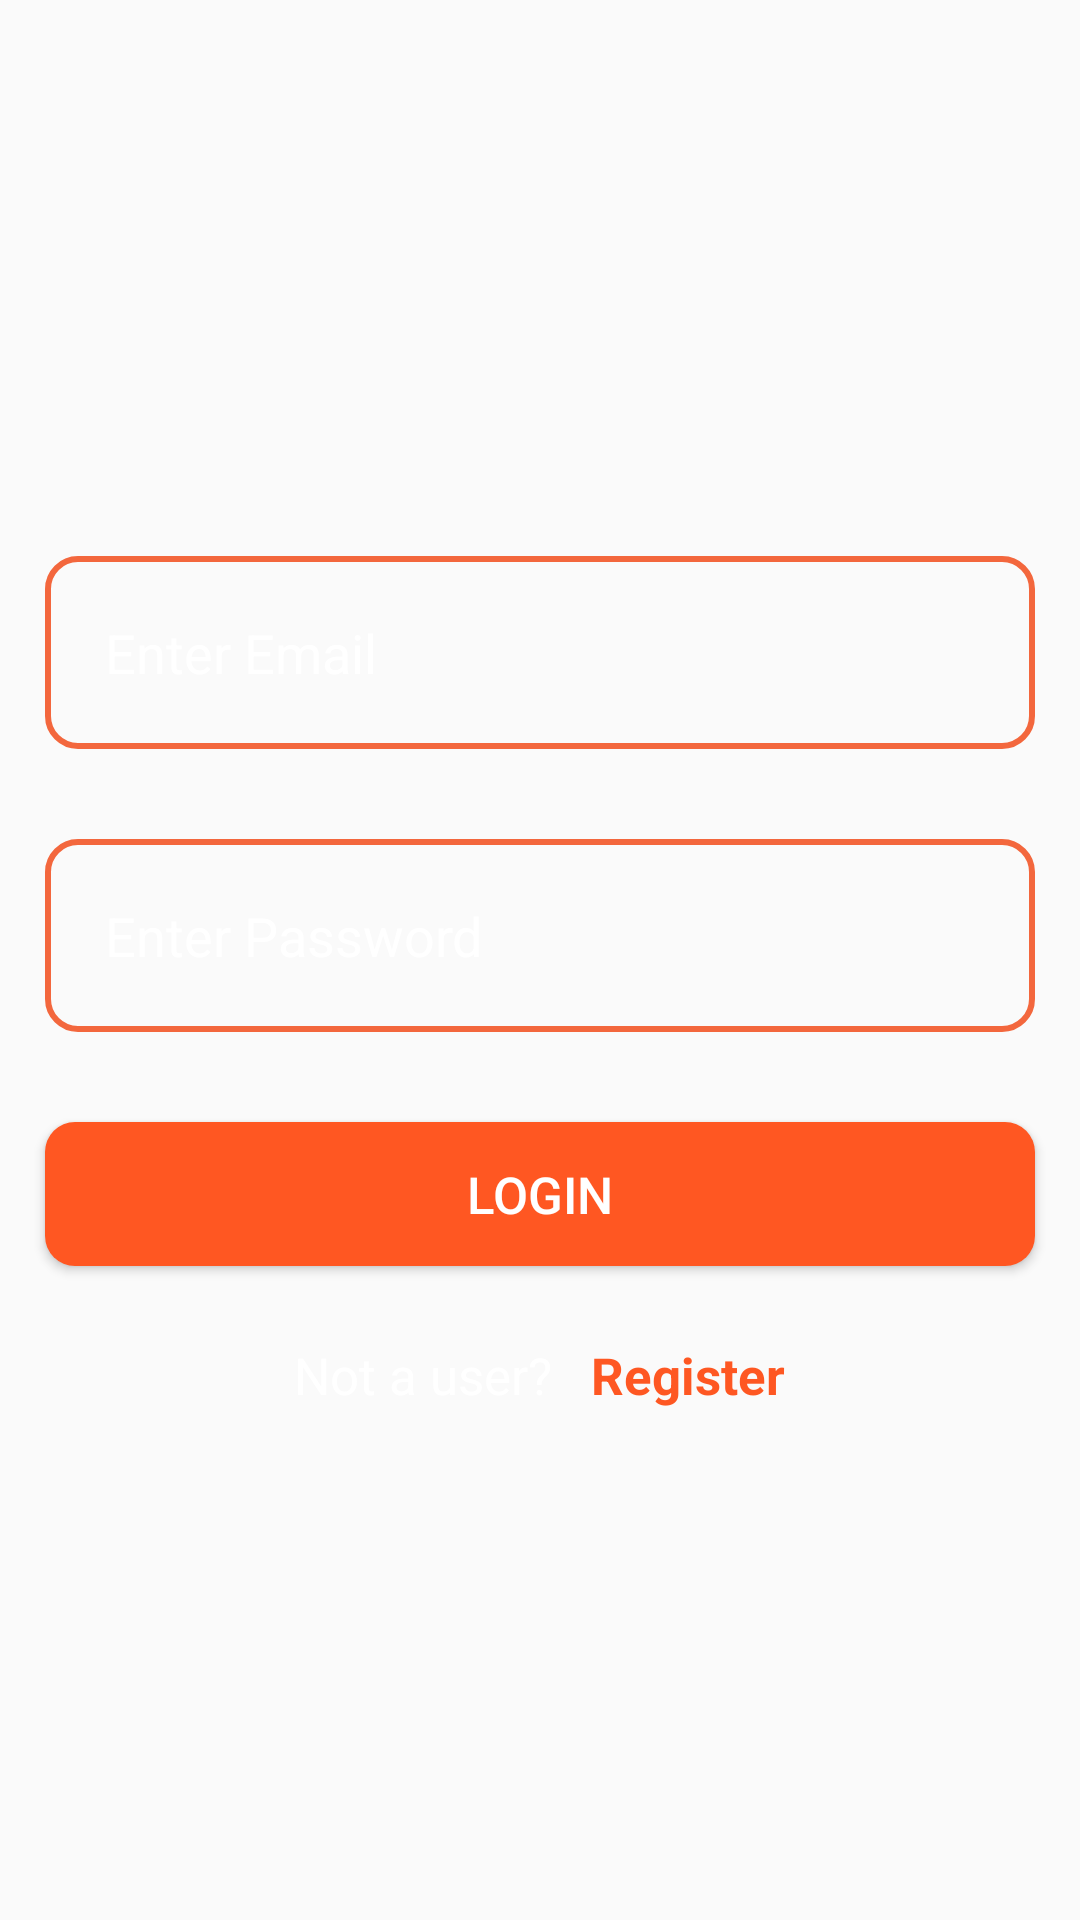

Write the Android layout XML for this screen, with the resource values it uses.
<!-- AndroidManifest.xml: application theme Theme.FoodOrderApps -->
<!-- res/layout/activity_signin.xml -->
<?xml version="1.0" encoding="utf-8"?>
<LinearLayout xmlns:android="http://schemas.android.com/apk/res/android"
    xmlns:app="http://schemas.android.com/apk/res-auto"
    xmlns:tools="http://schemas.android.com/tools"
    android:layout_width="match_parent"
    android:layout_height="match_parent"
    android:background="@drawable/loginpage"
    android:gravity="center"
    android:orientation="vertical"
    tools:context=".Activity.Login">

    <EditText
        android:id="@+id/loginemail"
        android:layout_width="match_parent"
        android:layout_height="wrap_content"
        android:layout_margin="15dp"
        android:background="@drawable/edt_txt_back"
        android:hint="Enter Email"
        android:padding="20dp"
        android:textColor="@color/white"
        android:textColorHint="@color/white" />

    <EditText
        android:id="@+id/loginpassword"
        android:layout_width="match_parent"
        android:layout_height="wrap_content"
        android:layout_margin="15dp"
        android:background="@drawable/edt_txt_back"
        android:hint="Enter Password"
        android:inputType="textPassword"
        android:padding="20dp"
        android:textColor="@color/white"
        android:textColorHint="@color/white" />

    <Button
        android:id="@+id/loginbutton"
        android:layout_width="match_parent"
        android:layout_height="wrap_content"
        android:layout_margin="15dp"
        android:background="@drawable/button_back"
        android:text="Login"
        android:textColor="@color/white"
        android:textSize="17sp" />

    <ProgressBar
        android:id="@+id/progressbar"
        android:layout_width="wrap_content"
        android:layout_height="wrap_content"
        android:backgroundTint="#FE5722"
        android:foregroundTint="#FE5722"
        android:progressTint="#FE5722"
        android:visibility="gone" />


    <LinearLayout
        android:layout_width="match_parent"
        android:layout_height="wrap_content"
        android:layout_marginTop="10dp"
        android:gravity="center"
        android:orientation="horizontal">

        <TextView
            android:layout_width="wrap_content"
            android:layout_height="wrap_content"
            android:text="Not a user?   "
            android:textColor="@color/white"
            android:textSize="17sp" />

        <TextView
            android:id="@+id/loginregister"
            android:layout_width="wrap_content"
            android:layout_height="wrap_content"
            android:text="Register"
            android:textColor="#FE5722"
            android:textSize="17sp"
            android:textStyle="bold" />


    </LinearLayout>


</LinearLayout>
<!-- resources referenced by this layout -->
<resources>
  <color name="white">#FFFFFFFF</color>
  <!-- drawable button_back (drawable) -->
  <?xml version="1.0" encoding="utf-8"?>
  <shape xmlns:android="http://schemas.android.com/apk/res/android"
      android:shape="rectangle">
  <corners android:radius="10dp"/>
      <solid android:color="#FF5722"
          />
  </shape>
  <!-- drawable edt_txt_back (drawable) -->
  <?xml version="1.0" encoding="utf-8"?>
  <shape xmlns:android="http://schemas.android.com/apk/res/android"
      android:shape="rectangle">
      <stroke android:color="#F3673D"
          android:width="2dp"/>
      <corners android:radius="10dp"/>
  </shape>
  <style name="Theme.FoodOrderApps" parent="Base.Theme.FoodOrderApps" />
  <style name="Base.Theme.FoodOrderApps" parent="Theme.AppCompat.DayNight.NoActionBar">
          <item name="android:statusBarColor">#00000000</item>
          
          
      </style>
</resources>
